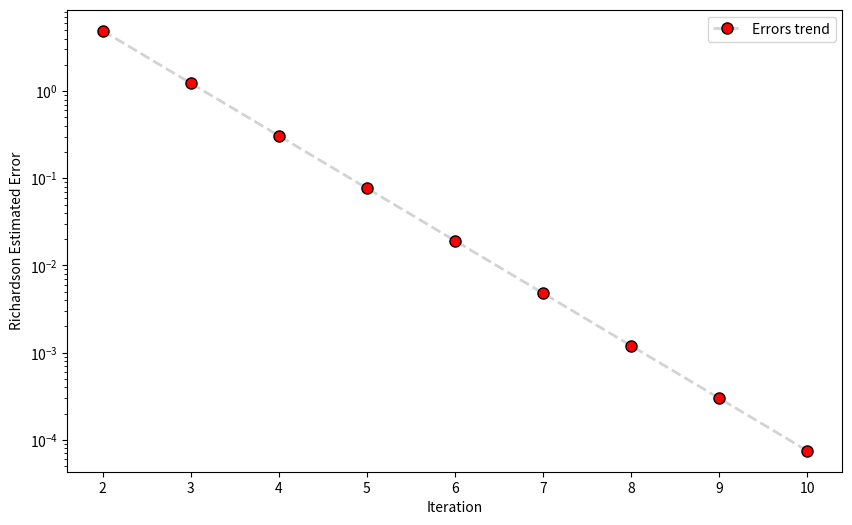

The script that saved this image:
'''
TRAPEZOIDAL and SIMPSON INTEGRATION SCRIPT.
 
- Trapezoidal rule:
    We try to approximate the area under a function with a set of trapezoids. The domain is divided in subintervals and the function
    in each interval is approximated with a linear function, i.e. linearized.
    Then, summing the area of each trapezoid build as above, we find the formula:

        I = h * [f(a)/2 + f(b)/2 + sum_k=1^N-1 f(a + k*h)]

    where N is the number of subintervals and h = (b-a)/N.
    With trapezoidal rule the error commited is O(h^2) at the first order.

- Simpson rule:
    Instead of linearizing the function in the subintervals, we approximate it with a quadratic function, convering two subintervals,
    instead of just one. Then the furmula is:

        I = h/3 * [f(a) + f(b) + 4*sum_k=1^N-1 (ODD) f(a + k*h) + 2*sum_k=1^N-1 (EVEN) f(a + k*h)]

    note the sums diveded between even and odd values of the index.
    With Simpson rule the error commited is O(h^4) at the first order.

'''

'''
GOOD-BEHAVE RULES FOR HIGHER PERFORMANCES

1. Make the integrating functions evaluate the function on its domain as few times as possible.
    It is a long task, even longer if n_bin is particularly high and the function is pretty complex

2. Put every computation inside a one-kilometer long line DO NOT INCREASE THE SPEED OF YOUR CODE. Instead use the variables as placeholders
when needed, so to enhance the readability and the clarity of the script!

'''

import numpy as np
import matplotlib.pyplot as plt
import warnings

# This function has the only task to compute the trapezoidal rule for a given function, a given number of bins, onto the function domain
def trap_rule(function, n_bin, starting_poin, end_point, *args):
#NOTE: the "*args" parameter is needed to handle the parameters of the integrand funtion: in principle I don't know how many paramenters
#the function will have, so I use *args to prepear my trap_rule function to accept any paramenters I'll pass to it (take a look to  **kwargs)
#for something even more intresting, so to have a complitely custumizable function.

    h = (end_point - starting_poin)/n_bin

    x = np.linspace(starting_poin, end_point, n_bin + 1)
    y = function(x, *args)

    # indices = np.arange(1, n_bin)

    # sum = 0

    # for i in indices:
    #     sum += function(starting_poin + i*h, *args)

    sum = np.sum(y[1:-1])

    I = h*((y[0] + y[-1])/2 + sum)

    return I

def simpson_rule(function, n_bin, starting_poin, end_point, *args):

    if n_bin % 2 != 0:
        raise ValueError("Simpson's Rule requires an EVEN number of bins (n_bins).")
    
    x = np.linspace(starting_poin, end_point, n_bin + 1)
    y = function(x, *args)

    h = (end_point - starting_poin)/n_bin

    odd_sum = np.sum(y[1:-1:2])
    even_sum = np.sum(y[2:-1:2])

    I = h/3 * (y[0] + y[-1] + 4*odd_sum + 2*even_sum)

    return I

def integration(function, starting_point, end_point, accuracy, INT_MODE: str, *args):

    allowed_int_mode = {"trap", "simp"}

    previous_integration = 0
    current_integration = 0
    error = float('inf')    #Start with infinite error so the while loop is forced to execute the first time, otherwise if error = 0 the
                            # while loop will never start and the function will return only 0 and empty arrays
    counter = 0
    errors = np.array([])
    n_bin = 10   #nominal starting number of bins of the first cycle of integration

    if INT_MODE not in allowed_int_mode:
        raise ValueError(f"Invalid mode: {INT_MODE}. Choose either 'trap' or 'simp'.")
    elif INT_MODE == "trap":
        while error > accuracy:
            current_integration = trap_rule(function, n_bin, starting_point, end_point, *args)
            error = abs(current_integration - previous_integration)/3
            counter += 1
            if counter > 1:
                errors = np.append(errors, error)   # To disregard the first computed error, since it is equal to first-iteration integral
            previous_integration = current_integration
            n_bin *= 2
            
            

    elif INT_MODE == "simp":
        while error > accuracy:
            current_integration = simpson_rule(function, n_bin, starting_point, end_point, *args)
            error = abs(current_integration - previous_integration)/15
            counter += 1
            if counter > 1:
                errors = np.append(errors, error)   # To disregard the first computed error, since it is equal to first-iteration integral
            previous_integration = current_integration
            n_bin *= 2

    I = current_integration

    return I, errors, counter


# Integrand functions
def line(x, m, q): return x*m + q

# Parabola
def parabola(x, r, s, t): return r*x**2 + s*x + t

## EXECUTION OF THE NUMERICAL INTEGRATION

# Definition of relevant paramenters
a = -10
b = 5
n_bins = 800    #It MUST BE even
accuracy = 1e-4

# Integrand function paramenters
m_param = .3
q_param = 5

r_param = 3.5
s_param = .5
t_param = 5

# Exact integral
I_l = m_param*(b**2/2 - a**2/2) + q_param*(b - a)

I_p = r_param*(b**3/3 - a**3/3) + s_param*(b**2/2 - + a**2/2) + t_param*(b - a)

# Numerical integral
I_num = simpson_rule(parabola, n_bins, a, b, r_param, s_param, t_param)

I, errors, counter = integration(parabola, a, b, accuracy, "trap", r_param, s_param, t_param)

print(f'Numerical Intregral with Simpson: {I_num}\nExact integral: {I_p}\nError: {(abs(I_num - I_p)/I_p)*100:.4f}%\n')

print(f'Numerical Intregral with iterations: {I}\n',
      f'Exact integral: {I_p}\n',
      f'Error: {(abs(I_num - I_p)/I_p)*100:.6f}%\n',
      f'Iterations: {counter}')

iteration = np.linspace(2, counter, counter-1)

fig, ax = plt.subplots(figsize = (10,6), dpi=100)

ax.plot(
    iteration,
    errors,
    linestyle='--',
    color='lightgrey',
    linewidth=2,
    marker='o',
    markersize=8,
    markerfacecolor='red',   # Inside of the marker is RED
    markeredgecolor='black',  # Border of the marker is BLACK
    label='Errors trend'
)

# Try-except block using the warning filter context manager
try:
    with warnings.catch_warnings():
        # Treat all UserWarnings inside this block as explicit Exceptions
        warnings.simplefilter("error", UserWarning)
        
        plt.yscale('log')  # This line will trigger the exception if a 0 is present

except UserWarning:
    print("⚠️ Caught a log-scale zero warning! Switching to 'symlog' scale automatically.")
    # Fallback plan: symlog handles exact zeros perfectly without warning
    plt.yscale('symlog')

ax.set_xlabel("Iteration")
ax.set_ylabel("Richardson Estimated Error")
ax.legend()
plt.show()
